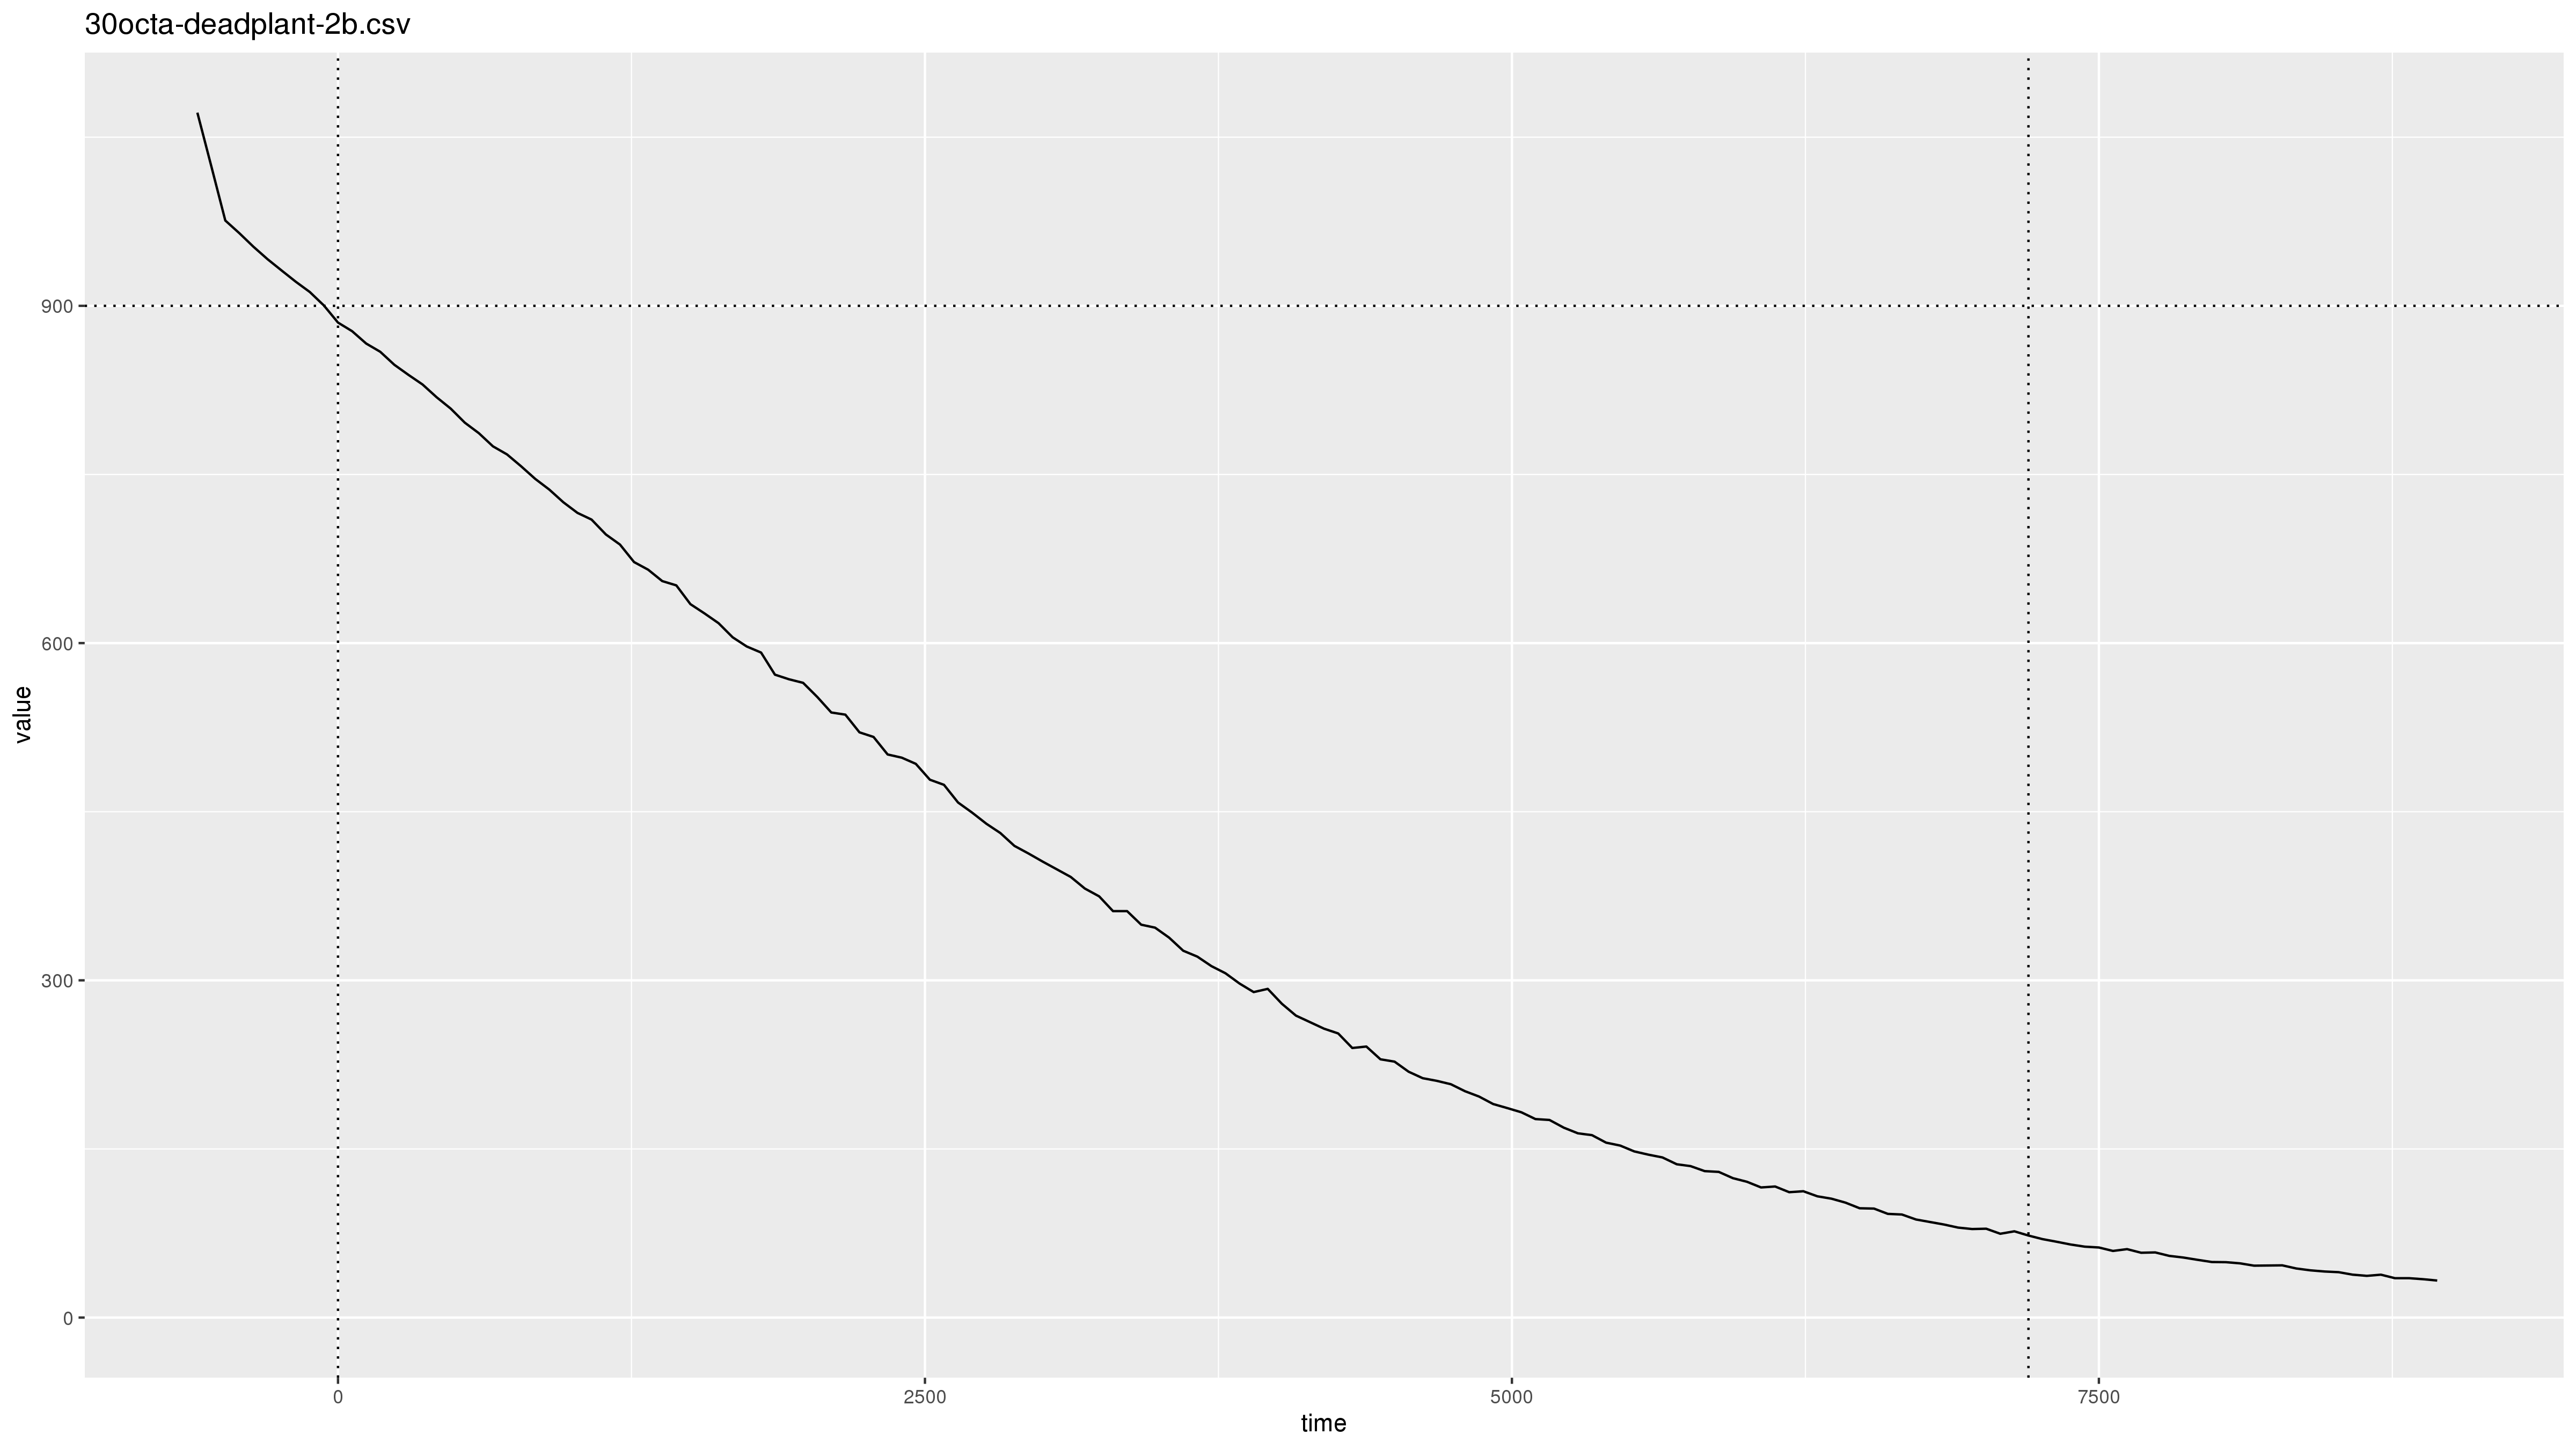

The file beside this chart, header and first rows:
2019-10-30 01:05:28, pm2.5, 2.2
2019-10-30 01:05:28, pm10, 5.3
2019-10-30 01:06:28, pm2.5, 2.1
2019-10-30 01:06:28, pm10, 5.5
2019-10-30 01:07:28, pm2.5, 2.2
2019-10-30 01:07:28, pm10, 5.4
2019-10-30 01:08:28, pm2.5, 21.6
2019-10-30 01:08:28, pm10, 32.2
2019-10-30 01:09:28, pm2.5, 999.9
2019-10-30 01:09:28, pm10, 2000
2019-10-30 01:10:28, pm2.5, 999.9
2019-10-30 01:10:28, pm10, 2000
2019-10-30 01:11:28, pm2.5, 999.9
2019-10-30 01:11:28, pm10, 2000
2019-10-30 01:12:28, pm2.5, 999.9
2019-10-30 01:12:29, pm10, 2000
2019-10-30 01:13:28, pm2.5, 999.9
2019-10-30 01:13:28, pm10, 2000
2019-10-30 01:14:29, pm2.5, 999.9
2019-10-30 01:14:29, pm10, 2000
2019-10-30 01:15:28, pm2.5, 999.9
2019-10-30 01:15:28, pm10, 2000
2019-10-30 01:16:28, pm2.5, 999.9
2019-10-30 01:16:28, pm10, 1729
2019-10-30 01:17:28, pm2.5, 942.1
2019-10-30 01:17:28, pm10, 1457
2019-10-30 01:18:25, comment, sealed
2019-10-30 01:18:27, pm2.5, 885.9
2019-10-30 01:18:27, pm10, 1272
2019-10-30 01:19:27, pm2.5, 872.8
2019-10-30 01:19:27, pm10, 1222
2019-10-30 01:20:27, pm2.5, 858.9
2019-10-30 01:20:27, pm10, 1167
2019-10-30 01:21:27, pm2.5, 846.2
2019-10-30 01:21:27, pm10, 1134
2019-10-30 01:22:27, pm2.5, 834.7
2019-10-30 01:22:27, pm10, 1095
2019-10-30 01:23:27, pm2.5, 823.4
2019-10-30 01:23:27, pm10, 1052
2019-10-30 01:24:27, pm2.5, 813.0
2019-10-30 01:24:27, pm10, 1026
2019-10-30 01:25:27, pm2.5, 799.5
2019-10-30 01:25:27, pm10, 994.0
2019-10-30 01:26:27, pm2.5, 782.5
2019-10-30 01:26:27, pm10, 958.2
2019-10-30 01:27:27, pm2.5, 774.0
2019-10-30 01:27:27, pm10, 933.1
2019-10-30 01:28:27, pm2.5, 761.8
2019-10-30 01:28:27, pm10, 909.2
2019-10-30 01:29:27, pm2.5, 753.7
2019-10-30 01:29:27, pm10, 881.1
2019-10-30 01:30:27, pm2.5, 741.0
2019-10-30 01:30:27, pm10, 851.2
2019-10-30 01:31:27, pm2.5, 731.2
2019-10-30 01:31:27, pm10, 832.2
2019-10-30 01:32:27, pm2.5, 721.9
2019-10-30 01:32:27, pm10, 811.7
2019-10-30 01:33:27, pm2.5, 709.6
2019-10-30 01:33:27, pm10, 797.6
2019-10-30 01:34:27, pm2.5, 698.7
2019-10-30 01:34:27, pm10, 784.5
... 2,616 more rows
